Dataset: hsv_dataset (GitHub, mizanulridhoaohana/klasifikasi_buah). Classes: manggis, pisang, rambutan.

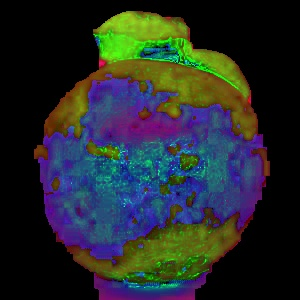
Label: manggis

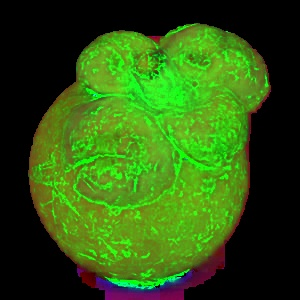
Label: manggis

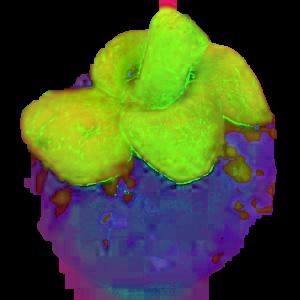
Label: manggis

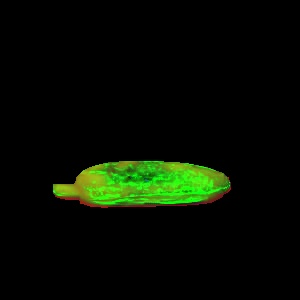
Label: pisang

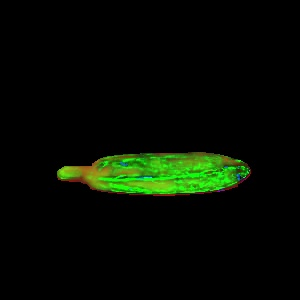
Label: pisang

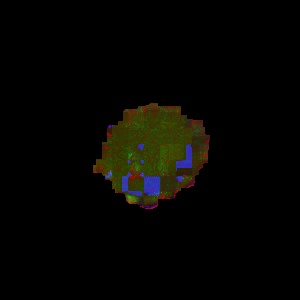
Label: rambutan
